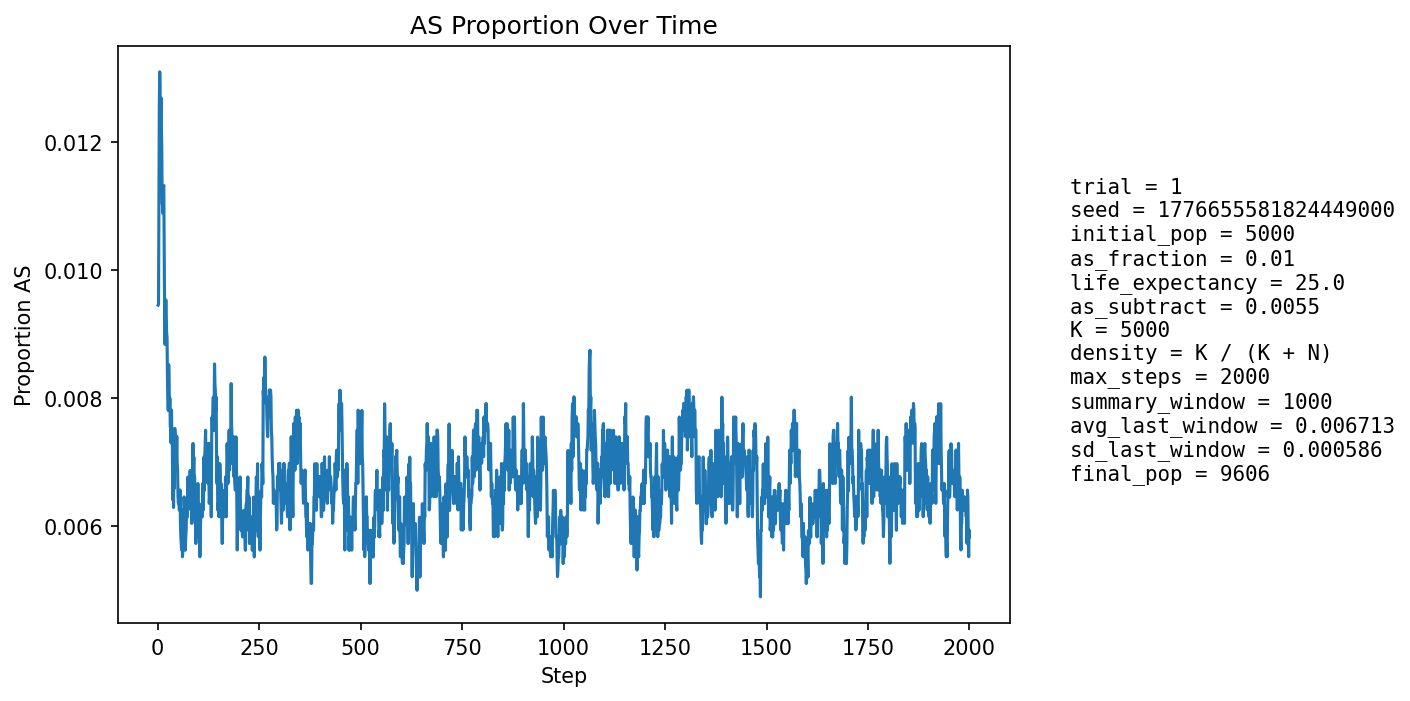

Data behind this chart, as committed beside it:
step, population_size, births, newborn_AA, newborn_AS, newborn_SS, prop_newborn_AA, prop_newborn_AS, prop_newborn_SS, prop_repro_AA, prop_repro_AS, prop_AS_population
1, 5395, 1286, 1277, 9, 0, 0.993, 0.006998, 0.0, 0.9918, 0.008162, 0.009453
2, 5598, 1247, 1240, 7, 0, 0.9944, 0.005613, 0.0, 0.9907, 0.009259, 0.009468
3, 5783, 1232, 1219, 13, 0, 0.9894, 0.01055, 0.0, 0.9897, 0.01034, 0.01089
4, 5950, 1224, 1201, 23, 0, 0.9812, 0.01879, 0.0, 0.9871, 0.01288, 0.01261
5, 6181, 1298, 1276, 22, 0, 0.9831, 0.01695, 0.0, 0.988, 0.01196, 0.0131
6, 6411, 1346, 1329, 17, 0, 0.9874, 0.01263, 0.0, 0.989, 0.01097, 0.01279
7, 6636, 1379, 1369, 10, 0, 0.9927, 0.007252, 0.0, 0.9895, 0.01048, 0.01175
8, 6851, 1405, 1384, 21, 0, 0.9851, 0.01495, 0.0, 0.9881, 0.01193, 0.0127
9, 7069, 1439, 1421, 18, 0, 0.9875, 0.01251, 0.0, 0.9871, 0.0129, 0.01231
10, 7291, 1475, 1459, 16, 0, 0.9892, 0.01085, 0.0, 0.9874, 0.01264, 0.01193
11, 7510, 1509, 1497, 12, 0, 0.992, 0.007952, 0.0, 0.9884, 0.01159, 0.01105
12, 7721, 1538, 1522, 16, 0, 0.9896, 0.0104, 0.0, 0.988, 0.01195, 0.01101
13, 7898, 1541, 1524, 17, 0, 0.989, 0.01103, 0.0, 0.988, 0.01199, 0.01089
14, 8059, 1554, 1532, 22, 0, 0.9858, 0.01416, 0.0, 0.9883, 0.01172, 0.01129
15, 8211, 1573, 1552, 21, 0, 0.9866, 0.01335, 0.0, 0.9893, 0.01071, 0.01133
16, 8355, 1596, 1582, 13, 1, 0.9912, 0.008145, 0.0006266, 0.99, 0.009962, 0.01041
17, 8482, 1610, 1600, 10, 0, 0.9938, 0.006211, 0.0, 0.9902, 0.00977, 0.009314
18, 8598, 1620, 1607, 12, 1, 0.992, 0.007407, 0.0006173, 0.9899, 0.01007, 0.008839
19, 8706, 1629, 1610, 19, 0, 0.9883, 0.01166, 0.0, 0.9898, 0.01016, 0.009304
20, 8808, 1641, 1622, 19, 0, 0.9884, 0.01158, 0.0, 0.9904, 0.009562, 0.009537
21, 8899, 1650, 1635, 15, 0, 0.9909, 0.009091, 0.0, 0.991, 0.008995, 0.009327
22, 8981, 1658, 1644, 14, 0, 0.9916, 0.008444, 0.0, 0.9913, 0.008681, 0.009019
23, 9052, 1662, 1647, 15, 0, 0.991, 0.009025, 0.0, 0.9912, 0.008821, 0.008948
24, 9114, 1668, 1657, 11, 0, 0.9934, 0.006595, 0.0, 0.9908, 0.009174, 0.008339
25, 9173, 1674, 1662, 12, 0, 0.9928, 0.007168, 0.0, 0.9911, 0.008891, 0.008067
26, 9223, 1679, 1666, 13, 0, 0.9923, 0.007743, 0.0, 0.9916, 0.008405, 0.007807
27, 9267, 1684, 1662, 22, 0, 0.9869, 0.01306, 0.0, 0.9916, 0.008352, 0.008525
28, 9307, 1686, 1670, 16, 0, 0.9905, 0.00949, 0.0, 0.9923, 0.007691, 0.008273
29, 9344, 1689, 1678, 11, 0, 0.9935, 0.006513, 0.0, 0.9928, 0.007243, 0.007812
30, 9377, 1691, 1676, 15, 0, 0.9911, 0.00887, 0.0, 0.993, 0.007007, 0.007998
31, 9406, 1695, 1685, 10, 0, 0.9941, 0.0059, 0.0, 0.992, 0.008, 0.007548
32, 9433, 1697, 1685, 12, 0, 0.9929, 0.007071, 0.0, 0.9918, 0.00818, 0.007527
33, 9455, 1699, 1689, 10, 0, 0.9941, 0.005886, 0.0, 0.9922, 0.00775, 0.007298
34, 9473, 1700, 1682, 18, 0, 0.9894, 0.01059, 0.0, 0.9919, 0.008138, 0.007812
35, 9491, 1701, 1690, 11, 0, 0.9935, 0.006467, 0.0, 0.9925, 0.007513, 0.007375
36, 9507, 1703, 1690, 13, 0, 0.9924, 0.007634, 0.0, 0.9925, 0.007494, 0.007363
37, 9519, 1704, 1699, 5, 0, 0.9971, 0.002934, 0.0, 0.9929, 0.007078, 0.006408
38, 9530, 1705, 1689, 16, 0, 0.9906, 0.009384, 0.0, 0.9925, 0.007473, 0.00703
39, 9540, 1705, 1699, 6, 0, 0.9965, 0.003519, 0.0, 0.9931, 0.00686, 0.006289
40, 9549, 1707, 1690, 17, 0, 0.99, 0.009959, 0.0, 0.993, 0.007049, 0.007016
41, 9558, 1708, 1699, 9, 0, 0.9947, 0.005269, 0.0, 0.9936, 0.006437, 0.006591
42, 9567, 1709, 1689, 20, 0, 0.9883, 0.0117, 0.0, 0.9932, 0.006833, 0.007526
43, 9574, 1709, 1696, 13, 0, 0.9924, 0.007607, 0.0, 0.9938, 0.006227, 0.007416
44, 9580, 1709, 1700, 9, 0, 0.9947, 0.005266, 0.0, 0.9932, 0.006825, 0.006994
45, 9586, 1710, 1700, 10, 0, 0.9942, 0.005848, 0.0, 0.9934, 0.00662, 0.006885
46, 9592, 1711, 1698, 13, 0, 0.9924, 0.007598, 0.0, 0.9924, 0.007614, 0.007089
47, 9595, 1710, 1695, 15, 0, 0.9912, 0.008772, 0.0, 0.9926, 0.007415, 0.0074
48, 9598, 1711, 1702, 9, 0, 0.9947, 0.00526, 0.0, 0.9926, 0.00741, 0.006981
49, 9598, 1711, 1699, 12, 0, 0.993, 0.007013, 0.0, 0.9928, 0.007209, 0.006876
50, 9600, 1710, 1704, 6, 0, 0.9965, 0.003509, 0.0, 0.9932, 0.00681, 0.006458
51, 9601, 1711, 1701, 10, 0, 0.9942, 0.005845, 0.0, 0.9926, 0.007407, 0.006354
52, 9602, 1711, 1699, 12, 0, 0.993, 0.007013, 0.0, 0.993, 0.007004, 0.006457
53, 9603, 1711, 1701, 10, 0, 0.9942, 0.005845, 0.0, 0.9932, 0.006805, 0.006248
54, 9602, 1711, 1700, 11, 0, 0.9936, 0.006429, 0.0, 0.9938, 0.006204, 0.006249
55, 9603, 1711, 1697, 14, 0, 0.9918, 0.008182, 0.0, 0.994, 0.006005, 0.00656
56, 9602, 1711, 1703, 7, 1, 0.9953, 0.004091, 0.0005845, 0.9938, 0.006204, 0.00604
57, 9601, 1711, 1704, 7, 0, 0.9959, 0.004091, 0.0, 0.9938, 0.006204, 0.005833
58, 9603, 1711, 1704, 7, 0, 0.9959, 0.004091, 0.0, 0.9938, 0.006205, 0.005727
59, 9604, 1711, 1703, 8, 0, 0.9953, 0.004676, 0.0, 0.9934, 0.006604, 0.005623
60, 9605, 1711, 1697, 14, 0, 0.9918, 0.008182, 0.0, 0.9938, 0.006204, 0.006247
... 1,940 more rows
